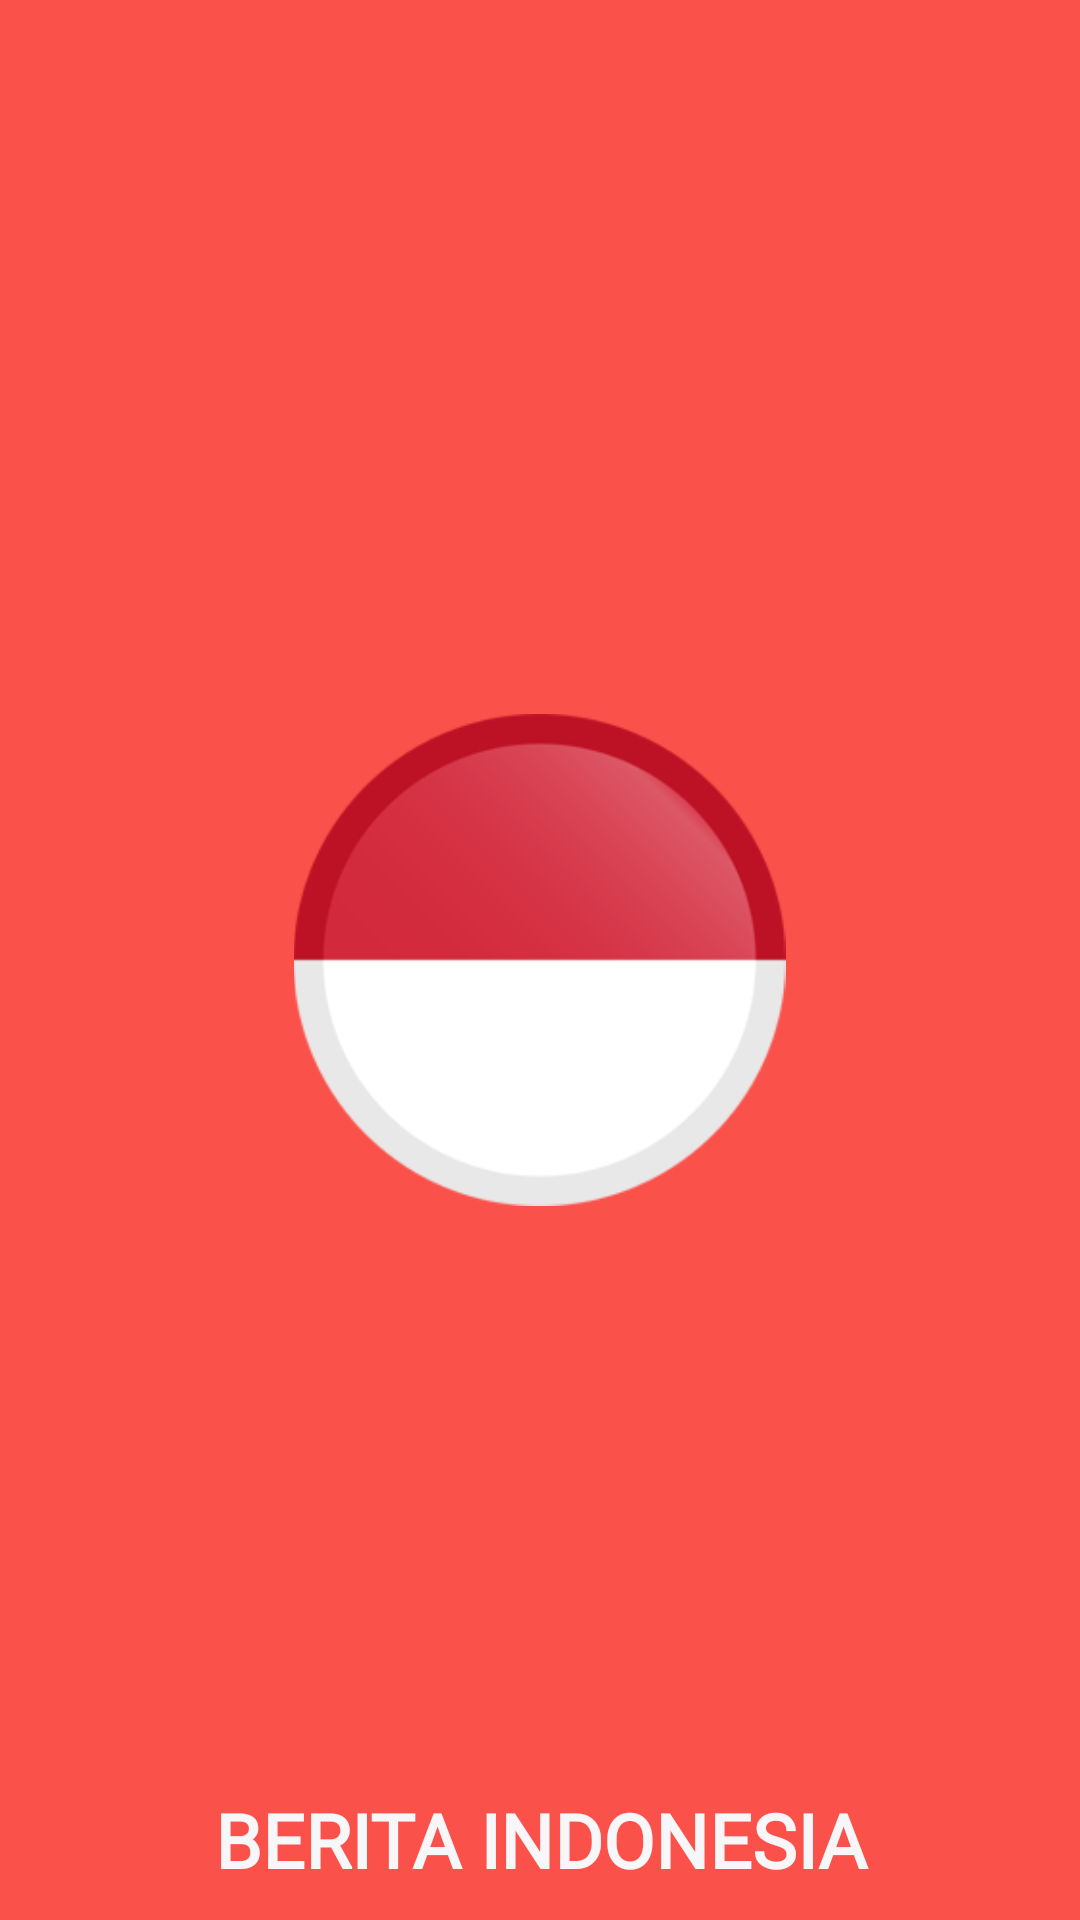

Reconstruct the res/layout file that produces this screen, plus the resources it refers to.
<!-- AndroidManifest.xml: application theme Theme.Design.NoActionBar -->
<!-- res/layout/activity_splashscreen.xml -->
<?xml version="1.0" encoding="utf-8"?>
<RelativeLayout xmlns:android="http://schemas.android.com/apk/res/android"
    xmlns:app="http://schemas.android.com/apk/res-auto"
    xmlns:tools="http://schemas.android.com/tools"
    android:layout_width="match_parent"
    android:layout_height="match_parent"
    android:background="@color/lightred"
    tools:context=".Main.splashscreen">

    <ImageView
        android:layout_width="209dp"
        android:layout_height="164dp"
        android:layout_centerInParent="true"
        app:srcCompat="@drawable/indonesiabuttonflag" />

    <TextView
        android:layout_width="fill_parent"
        android:layout_height="wrap_content"
        android:fontFamily="@font/paytone_one"
        android:layout_marginBottom="10dp"
        android:gravity="center_horizontal"
        android:layout_alignParentBottom="true"
        android:text="BERITA INDONESIA"
        android:textColor="@color/white"
        android:textSize="25sp"
        android:textStyle="bold" />

</RelativeLayout>
<!-- resources referenced by this layout -->
<resources>
  <color name="lightred">#fa514a</color>
  <color name="white">#f7f6f9</color>
  <!-- drawable indonesiabuttonflag: png bitmap (drawable, 12718 bytes) -->
</resources>
